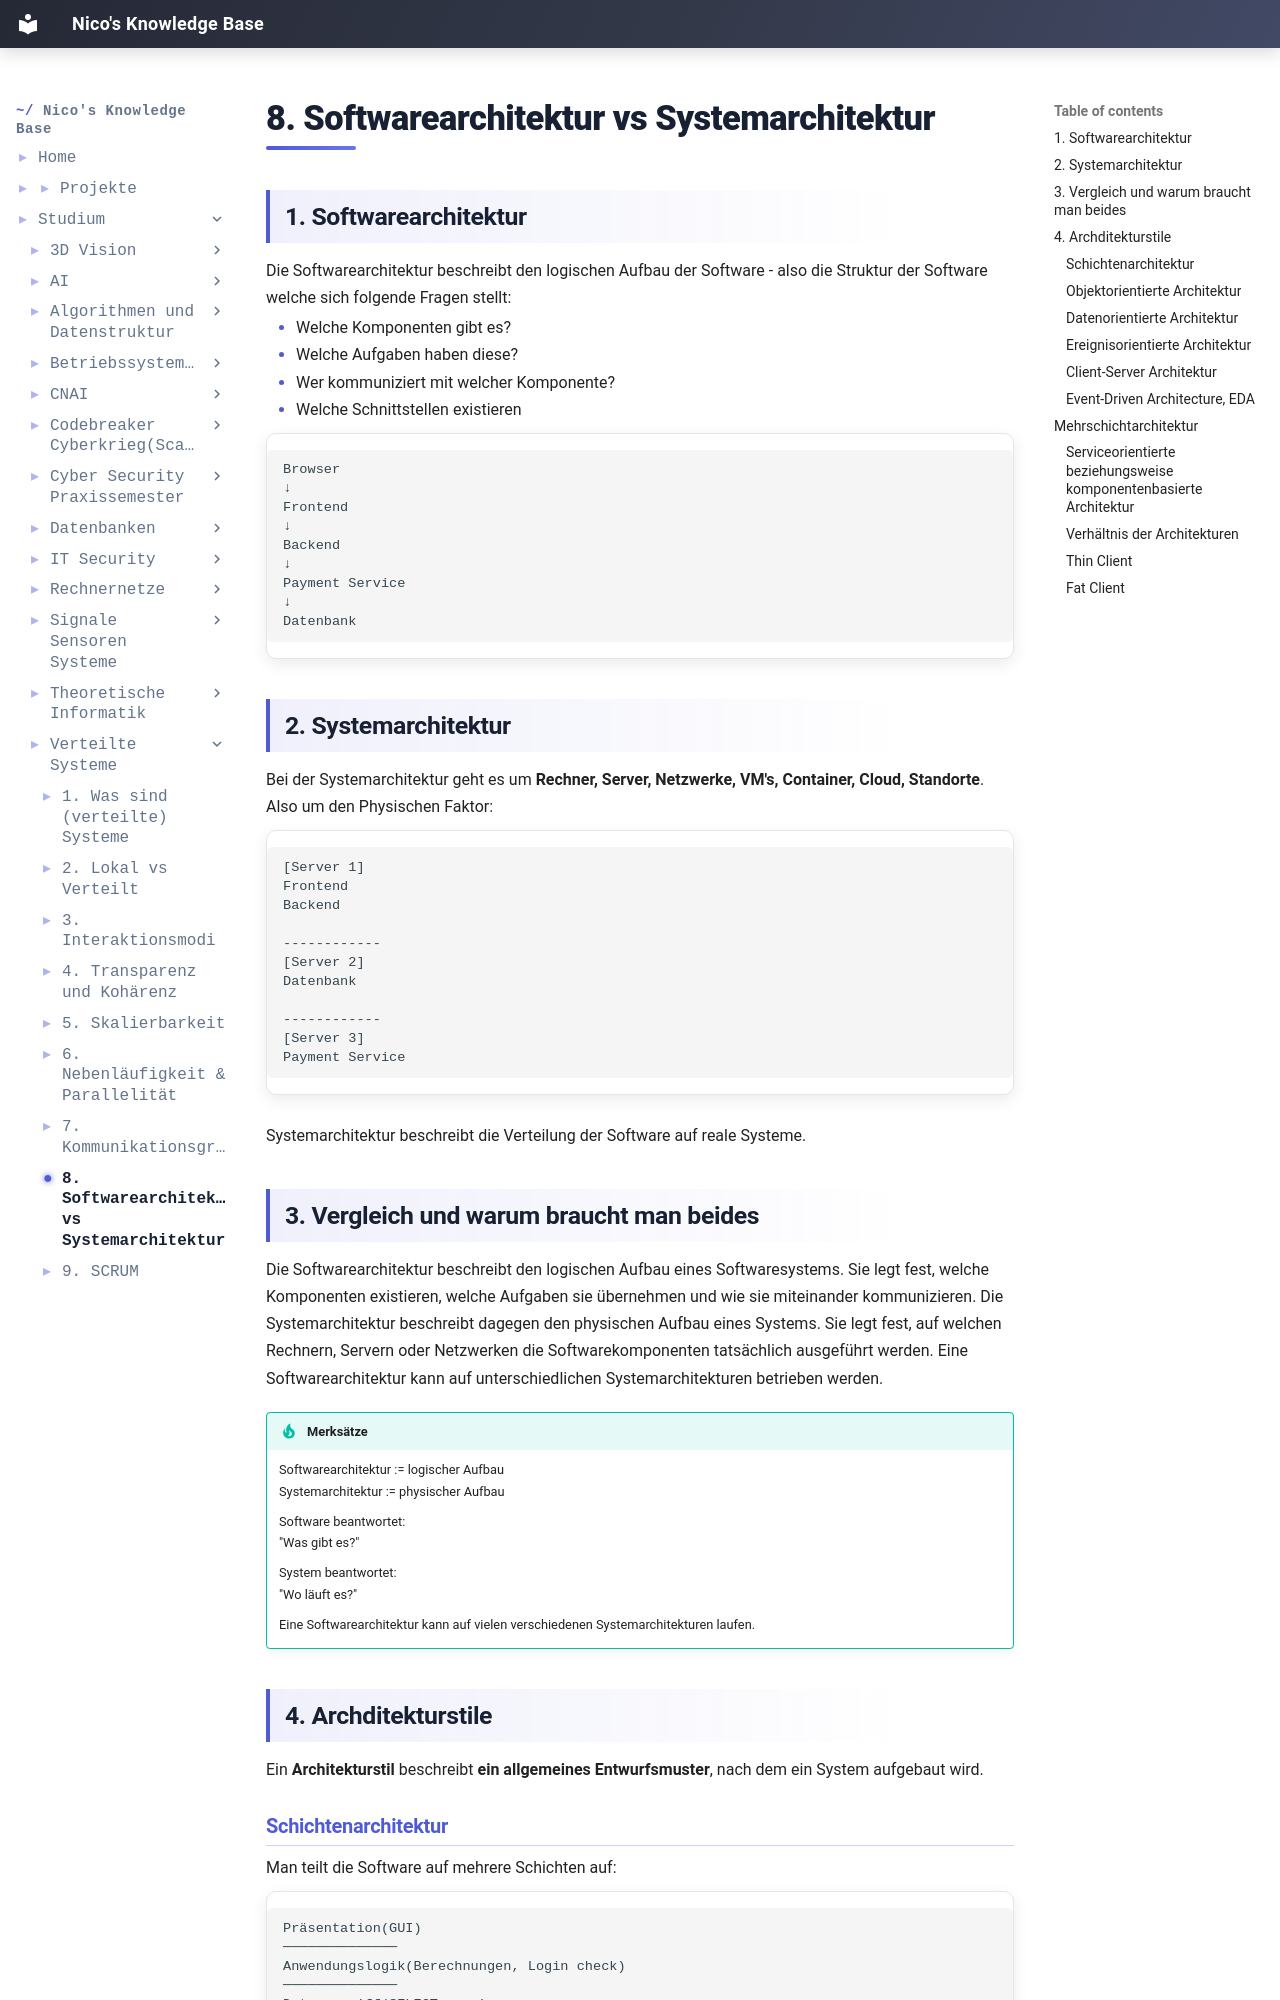

repository: IamNico42/portfolio · page: studium/Verteilte Systeme/8. Softwarearchitektur vs Systemarchitektur/index.html · generator: mkdocs

---
created:
  - "{{date: DD-MM-YYYY}} {{time}}"
aliases:
  - "Course Code:"
  - Verteilte Systeme
tags:
  - Course/Verteilte-Systeme
  - Semester-6
  - Informatik
---
## 1. Softwarearchitektur

Die Softwarearchitektur beschreibt den logischen Aufbau der Software - also die Struktur der Software welche sich folgende Fragen stellt:

- Welche Komponenten gibt es?
- Welche Aufgaben haben diese?
- Wer kommuniziert mit welcher Komponente?
- Welche Schnittstellen existieren

```
Browser
↓
Frontend
↓
Backend
↓
Payment Service
↓
Datenbank
```

## 2. Systemarchitektur

Bei der Systemarchitektur geht es um **Rechner, Server, Netzwerke, VM's, Container, Cloud, Standorte**. Also um den Physischen Faktor:
```
[Server 1]
Frontend
Backend

------------
[Server 2]
Datenbank

------------
[Server 3]
Payment Service
```
Systemarchitektur beschreibt die Verteilung der Software auf reale Systeme.


## 3. Vergleich und warum braucht man beides

Die Softwarearchitektur beschreibt den logischen Aufbau eines Softwaresystems. Sie legt fest, welche Komponenten existieren, welche Aufgaben sie übernehmen und wie sie miteinander kommunizieren. Die Systemarchitektur beschreibt dagegen den physischen Aufbau eines Systems. Sie legt fest, auf welchen Rechnern, Servern oder Netzwerken die Softwarekomponenten tatsächlich ausgeführt werden. Eine Softwarearchitektur kann auf unterschiedlichen Systemarchitekturen betrieben werden.

>[!tip] Merksätze
> Softwarearchitektur := logischer Aufbau
> Systemarchitektur := physischer Aufbau
> 
> Software beantwortet:
> "Was gibt es?"
> 
> System beantwortet:
> "Wo läuft es?"
> 
> Eine Softwarearchitektur kann auf vielen verschiedenen Systemarchitekturen laufen.

## 4. Archditekturstile

Ein **Architekturstil** beschreibt **ein allgemeines Entwurfsmuster**, nach dem ein System aufgebaut wird.
